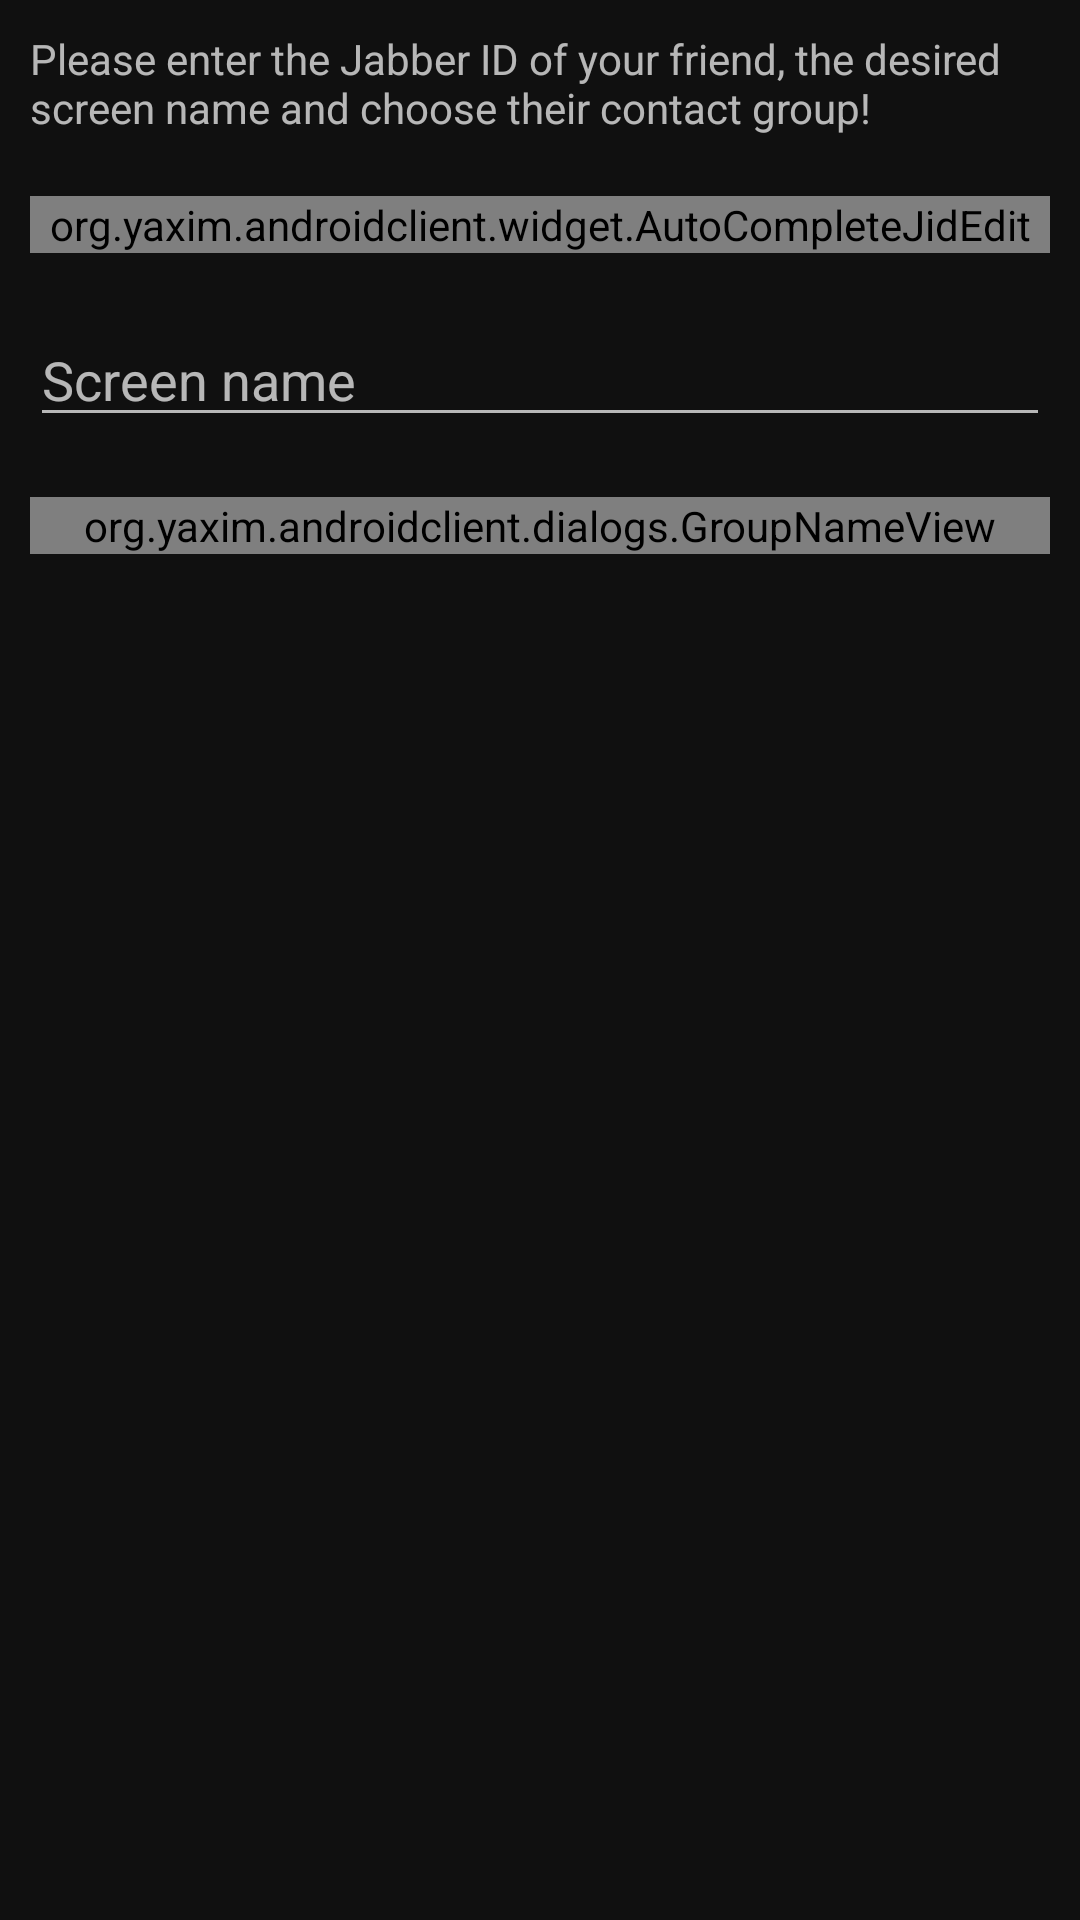

Produce the Android XML layout that renders to this screen, including the resource entries it uses.
<!-- AndroidManifest.xml: application theme YaximDarkTheme -->
<!-- res/layout/addrosteritemdialog.xml -->
<?xml version="1.0" encoding="utf-8"?>
<ScrollView xmlns:android="http://schemas.android.com/apk/res/android"
	android:layout_width="fill_parent" 
	android:layout_height="wrap_content"
	>
<LinearLayout
		android:id="@+id/statusLayout" 
		android:orientation="vertical"
		android:layout_width="fill_parent" 
		android:layout_height="wrap_content"
		android:paddingLeft="10sp"
		android:paddingRight="10sp"
		android:paddingBottom="15sp"
		android:paddingTop="10sp">

	<TextView
			android:id="@+id/Addcontact_Title"
			android:layout_width="fill_parent"
			android:layout_height="wrap_content"
			android:text="@string/addFriend_Summ"
			android:paddingBottom="20sp"
			style="?attr/dialogTextColor"
		/>
	<org.yaxim.androidclient.widget.AutoCompleteJidEdit
			android:id="@+id/AddContact_EditTextField"
			android:layout_width="fill_parent"
			android:layout_height="wrap_content"
			android:layout_marginBottom="20sp"
			android:gravity="left"
			android:singleLine="true"
			android:imeOptions="actionNext"
			android:textSize="18sp"
			android:maxWidth="200sp"
			android:inputType="textEmailAddress"
			android:hint="@string/Global_JID_hint"
			/>
	
	<EditText
			android:id="@+id/AddContactAlias_EditTextField"
			android:layout_width="fill_parent"
			android:layout_height="wrap_content"
			android:gravity="left"
			android:layout_marginBottom="20sp"
			android:singleLine="true"
			android:textSize="18sp"
			android:maxWidth="200sp"
			android:hint="@string/addFriend_aliasHint"
			/>
		<org.yaxim.androidclient.dialogs.GroupNameView
			android:id="@+id/AddRosterItem_GroupName"
			android:layout_width="fill_parent"
			android:layout_height="wrap_content"
			android:orientation="vertical"
			/>
</LinearLayout>
</ScrollView>
<!-- resources referenced by this layout -->
<resources>
  <string name="Global_JID_hint">user@yax.im</string>
  <string name="addFriend_Summ">Please enter the Jabber ID of your friend, the
  		desired screen name and choose their contact group!</string>
  <string name="addFriend_aliasHint">Screen name</string>
  <style name="YaximDarkTheme" parent="Theme.AppCompat">
          <item name="android:windowOptOutEdgeToEdgeEnforcement">true</item>
          <item name="colorPrimary">#404040</item>
          <item name="colorPrimaryDark">#303030</item>
          <item name="colorAccent">#d5e6b3</item>
          <item name="android:windowBackground">@color/colorBackgroundDark</item>
          <item name="MainGroup">@style/RosterGroupName.Dark</item>
          <item name="MainChild">@style/RosterGroupItem</item>
          <item name="ChatMsgHeaderMeColor">#ff8888ff</item>
          <item name="ChatMsgHeaderYouColor">#ffff8888</item>
  		<item name="ChatNewMessageColor">#ff404040</item>
  		<item name="ChatStoredMessageColor">#60404040</item>
  		<item name="ErrorView">@style/StyleErrorView</item>
          <item name="ChatText">@style/ChatText</item>
      </style>
  <color name="colorBackgroundDark">#101010</color>
  <style name="RosterGroupName.Dark">
          <item name="android:background">@drawable/group_background_9_dark</item>
      </style>
  <style name="RosterGroupItem">
          <item name="android:textSize">20sp</item>
      </style>
  <style name="StyleErrorView">
  		<item name="android:textSize">18sp</item>
  		<item name="android:padding">5sp</item>
  		<item name="android:textColor">#000</item>
  		<item name="android:background">@color/bright_pink</item>
  		<item name="android:shadowColor">#44000000</item>
  		<item name="android:shadowRadius">3.0</item>
  	</style>
  <style name="ChatText">
  	<item name="android:textSize">18sp</item>
  	<item name="android:textColor">#daffffff</item>
      </style>
  <color name="bright_pink">#ca1f7b</color>
</resources>
